Photos from the image-classification dataset "spiral" in the GitHub repository Parkinsons-Diagnosis-uOttaHack2020/UOttaHack-Parkinsons-Diagnosis. Its 2 classes are: healthy, parkinson.

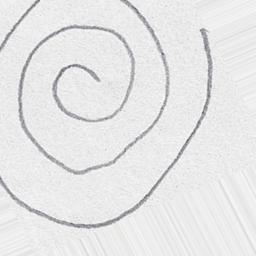
Label: healthy

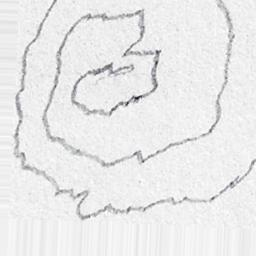
Label: parkinson

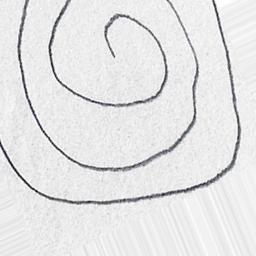
Label: healthy

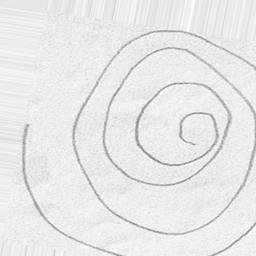
Label: parkinson

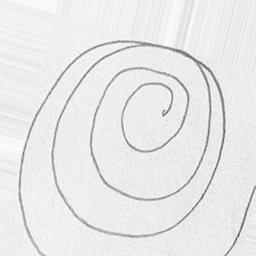
Label: healthy

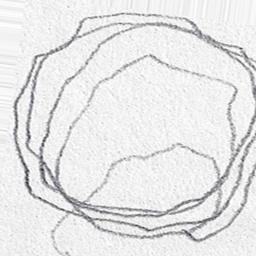
Label: parkinson
